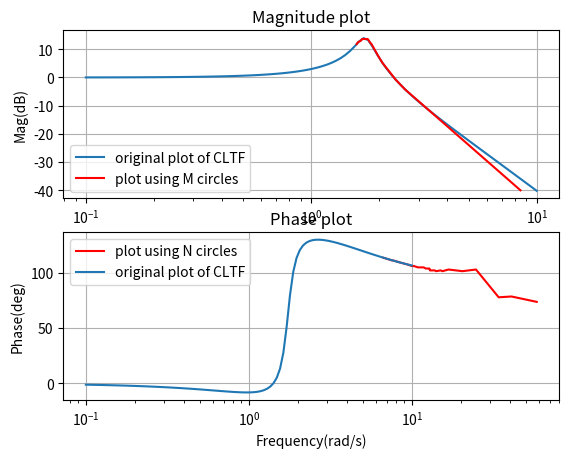

Write the Python code that produced this figure.

from scipy import signal
import matplotlib.pyplot as plt
from pylab import*

#if using termux
#import subprocess
#import shlex
#end if

#closed loop transfer function
s1 = signal.lti([10],[1,3,2,10])
w, mag, phase = signal.bode(s1)



subplot(2,1,1)
plt.semilogx(w, mag,label='original plot of CLTF')
plt.ylabel('Mag(dB)')
plt.title('Magnitude plot')
plt.grid() 


#data points from intersection
x=[1.59,1.61,1.66,1.68,1.78,1.8,1.82,1.85,1.98,2.07,2.37,2.61,3.17,8.47]
y=[11.84,12.48,13.08,13.64,13.64,13.08,12.48,11.84,7.640,5.153,-0.81,-4.29,-10.17,-40]
plt.plot(x,y,'r',label='plot using M circles')
plt.legend()



subplot(2,1,2)
x=[6.684,7.563,7.673,8.532,9.401,10.011,10.310,10.920,11.360,11.820,12.192,12.828,12.908,12.9185,13.827,14.097,15.046,15.426,16.820,20.450,24.770,34.139,40.910,58.440]
y=[113.49,111.03,111.03,109.02,107.35,105.94,105.94,104.74,104.74,104.74,103.70,103.70,102.80,102.01,102.01,101.30,102.01,101.30,102.80,101.30,102.80,77.73,78.46,73.61]
plt.plot(x,y,'r',label='plot using N circles')
plt.semilogx(w, phase,label='original plot of CLTF')
plt.grid()     # Bode phase plot
plt.xlabel('Frequency(rad/s)')
plt.ylabel('Phase(deg)')
plt.title('Phase plot')
plt.legend()
#if using termux
#plt.savefig('./figs/ee18btech11020/ee18btech11020_fig3.pdf')
#plt.savefig('./figs/ee18btech11020/ee18btech11020_fig3.eps')
#subprocess.run(shlex.split("termux-open ./figs/ee18btech11020/ee18btech11020_fig3.pdf"))

#else
plt.show()


